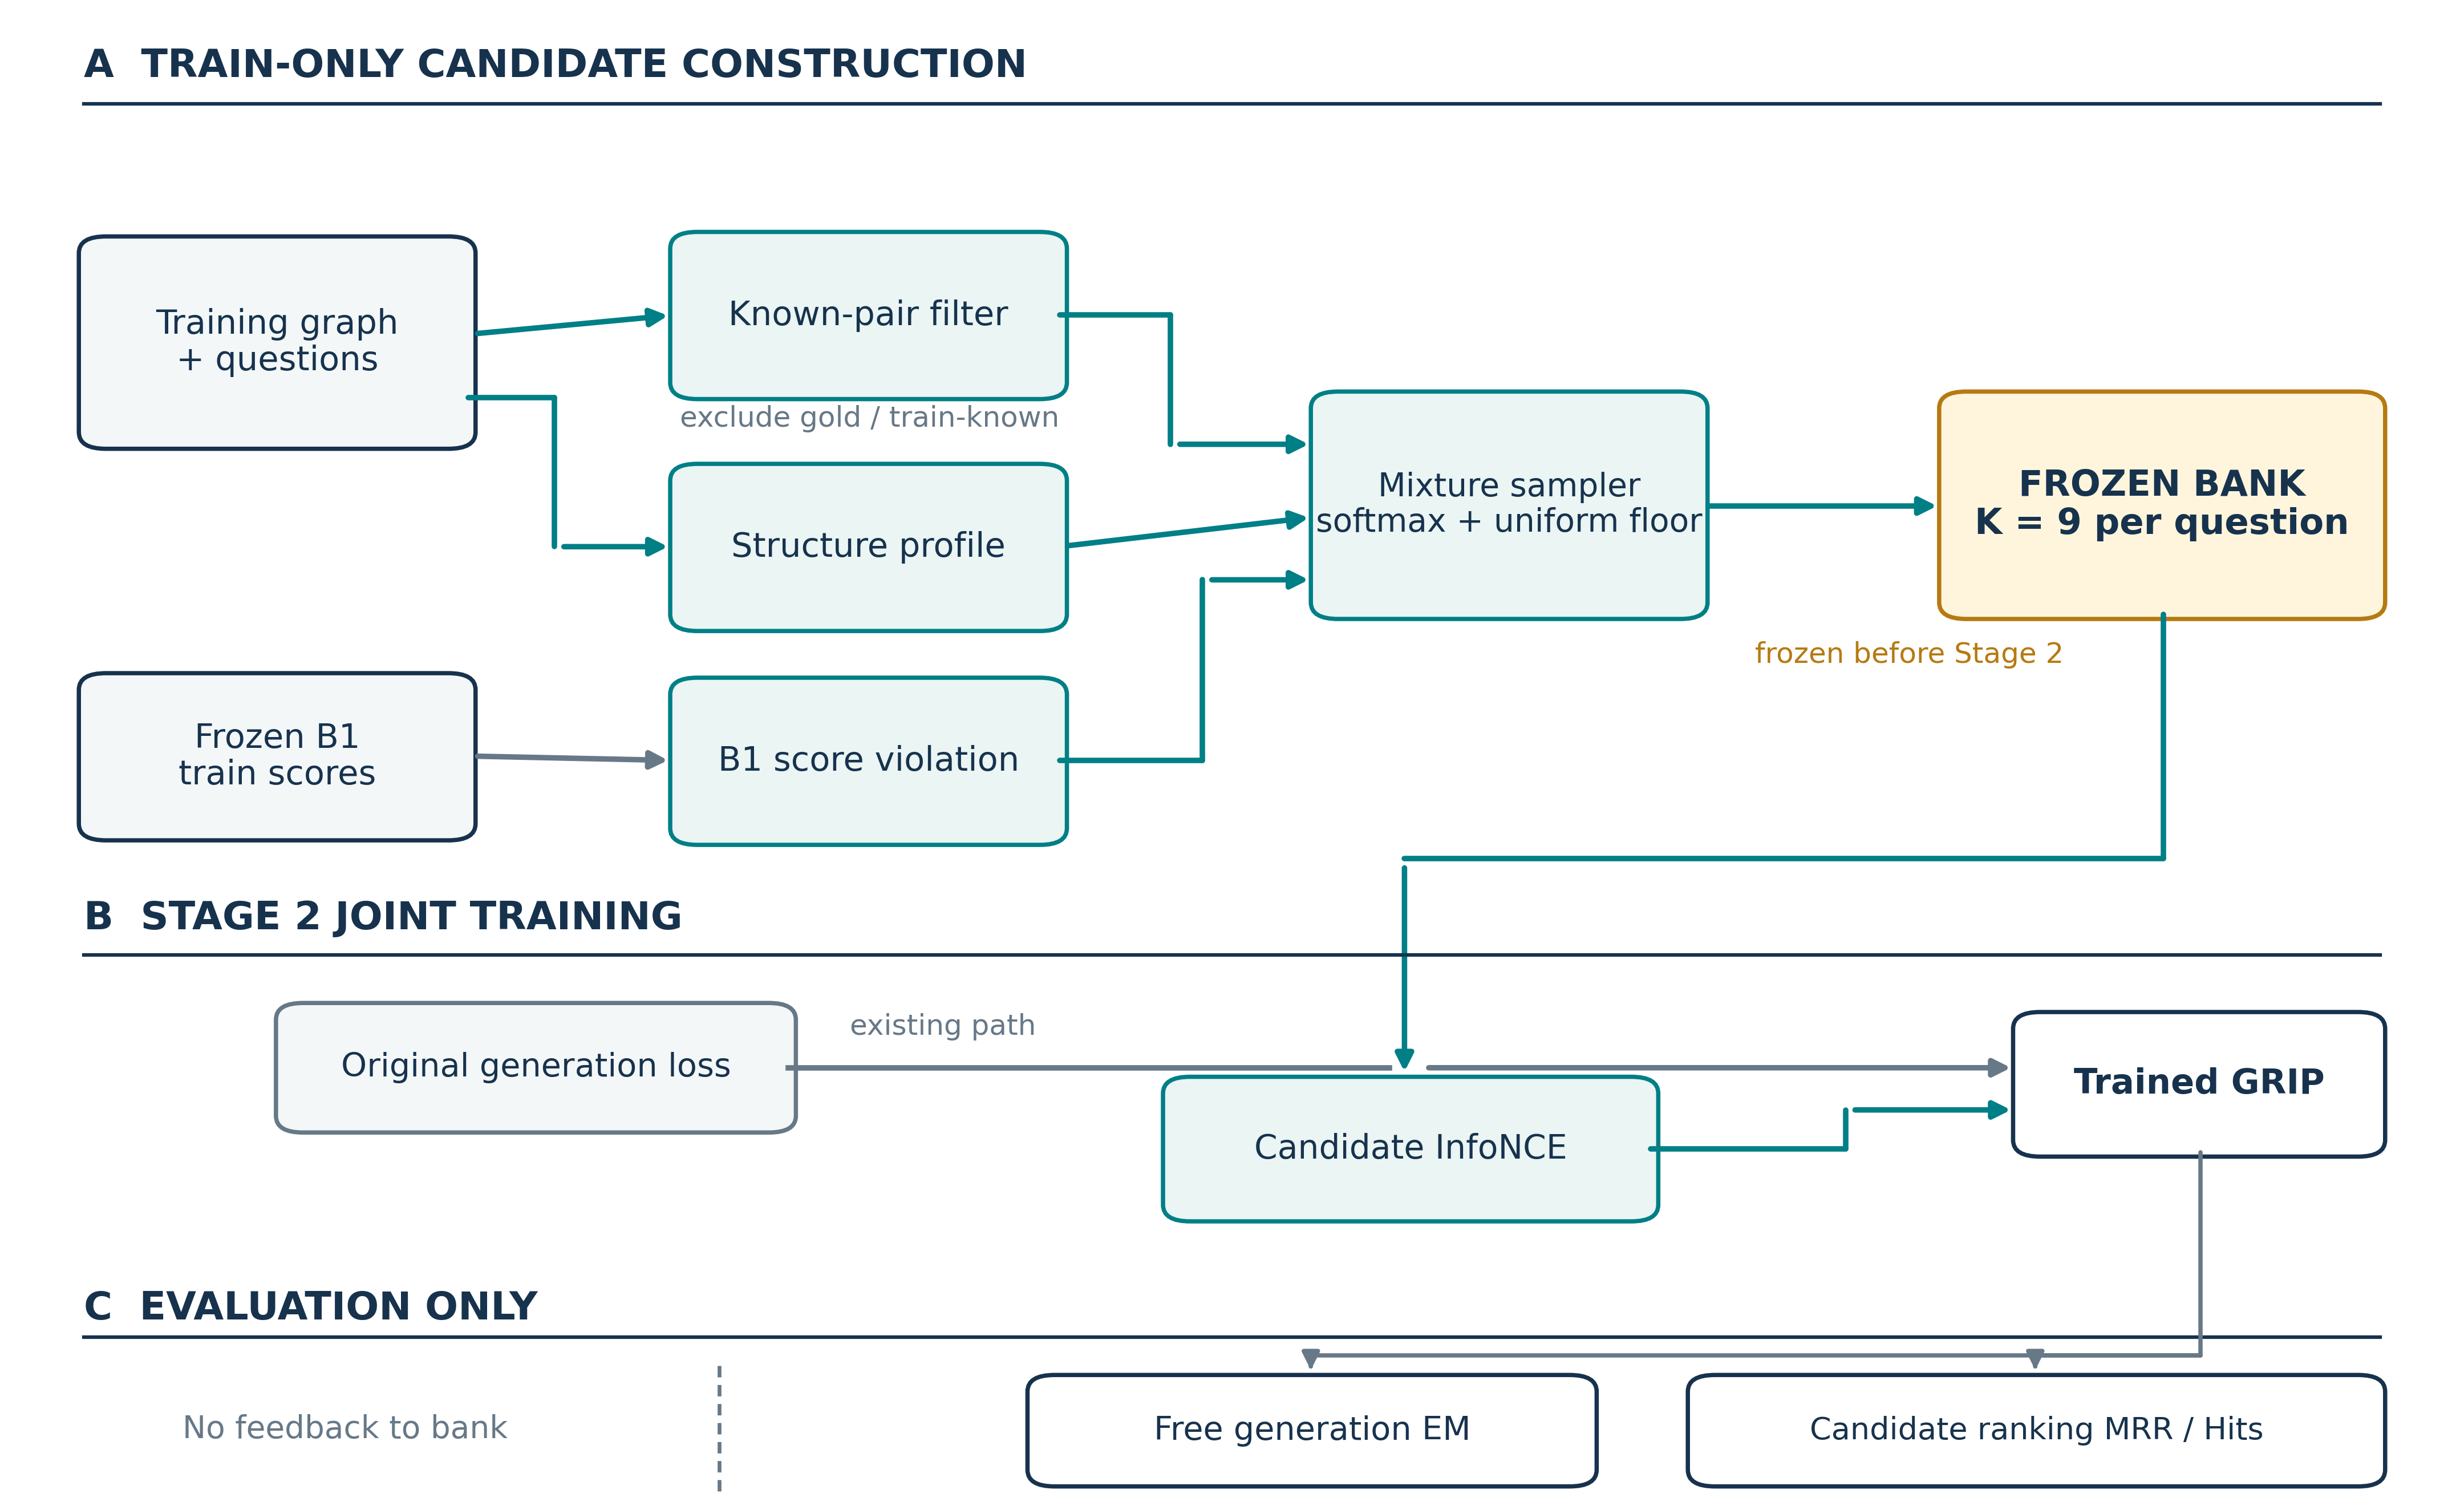

Here is the Python script that generated this plot:
"""SC-CL schematic using SciPilot's publication style, export, and QA helpers.

SciPilot targets quantitative plots; this adapts only its figure-production rules.
Run with the project's guardenv Python from any working directory.
"""

from pathlib import Path
import sys

import matplotlib

matplotlib.use("Agg")
import matplotlib.pyplot as plt
from matplotlib.patches import FancyArrowPatch, FancyBboxPatch
from PIL import Image

SKILL_SCRIPTS = Path("/home/kieran/.codex/skills/scipilot-figure-skill/scripts")
sys.path.insert(0, str(SKILL_SCRIPTS))
from export_figure import export_figure  # noqa: E402
from setup_style import setup_style  # noqa: E402
from visual_qa import audit_layout, render_preview  # noqa: E402


OUT = Path(__file__).resolve().parent
NAVY = "#17324D"
TEAL = "#007F86"
AMBER = "#B67A12"
GRAY = "#677887"
PALE = "#F3F7F8"
TEAL_PALE = "#EAF5F4"
AMBER_PALE = "#FFF5DD"


def box(ax, xy, wh, label, *, edge=NAVY, fill="white", size=7.1, weight="medium"):
    x, y = xy
    w, h = wh
    ax.add_patch(
        FancyBboxPatch(
            (x, y), w, h,
            boxstyle="round,pad=0.003,rounding_size=0.011",
            facecolor=fill, edgecolor=edge, linewidth=0.9,
        )
    )
    ax.text(x + w / 2, y + h / 2, label, ha="center", va="center",
            color=NAVY, fontsize=size, weight=weight, linespacing=1.15)


def arrow(ax, points, *, color=TEAL, lw=1.15, dash=False):
    for p, q in zip(points[:-2], points[1:-1]):
        ax.plot([p[0], q[0]], [p[1], q[1]], color=color, lw=lw,
                linestyle=(0, (3, 2)) if dash else "solid", solid_capstyle="round")
    p, q = points[-2:]
    ax.add_patch(FancyArrowPatch(p, q, arrowstyle="-|>", mutation_scale=7.5,
                                 color=color, linewidth=lw,
                                 linestyle=(0, (3, 2)) if dash else "solid"))


def main():
    setup_style(journal="nature", lang="en", use_sciplots=False,
                constrained_layout=False)
    fig = plt.figure(figsize=(7.2, 4.4), facecolor="white")
    ax = fig.add_axes([0, 0, 1, 1])
    ax.set_xlim(0, 1)
    ax.set_ylim(0, 1)
    ax.axis("off")

    ax.text(.034, .956, "A  TRAIN-ONLY CANDIDATE CONSTRUCTION", color=NAVY,
            fontsize=8.2, weight="bold", va="center")
    ax.plot([.034, .966], [.931, .931], color=NAVY, lw=.75)

    box(ax, (.035, .705), (.155, .135), "Training graph\n+ questions", fill=PALE)
    box(ax, (.035, .445), (.155, .105), "Frozen B1\ntrain scores", fill=PALE)
    box(ax, (.275, .738), (.155, .105), "Known-pair filter", edge=TEAL, fill=TEAL_PALE)
    box(ax, (.275, .584), (.155, .105), "Structure profile", edge=TEAL, fill=TEAL_PALE)
    box(ax, (.275, .442), (.155, .105), "B1 score violation", edge=TEAL, fill=TEAL_PALE)
    box(ax, (.535, .592), (.155, .145), "Mixture sampler\nsoftmax + uniform floor",
        edge=TEAL, fill=TEAL_PALE, size=6.8)
    box(ax, (.790, .592), (.175, .145), "FROZEN BANK\nK = 9 per question",
        edge=AMBER, fill=AMBER_PALE, size=7.5, weight="bold")

    arrow(ax, [(.190, .778), (.275, .791)])
    arrow(ax, [(.190, .736), (.225, .736), (.225, .637), (.275, .637)])
    arrow(ax, [(.190, .498), (.275, .495)], color=GRAY)
    arrow(ax, [(.430, .791), (.475, .791), (.475, .705), (.535, .705)])
    arrow(ax, [(.430, .637), (.535, .657)])
    arrow(ax, [(.430, .495), (.488, .495), (.488, .615), (.535, .615)])
    arrow(ax, [(.690, .664), (.790, .664)])
    ax.text(.353, .722, "exclude gold / train-known", color=GRAY,
            fontsize=6.0, ha="center", va="center")
    ax.text(.775, .565, "frozen before Stage 2", color=AMBER,
            fontsize=6.0, ha="center", va="center")

    ax.text(.034, .390, "B  STAGE 2 JOINT TRAINING", color=NAVY,
            fontsize=8.2, weight="bold", va="center")
    ax.plot([.034, .966], [.366, .366], color=NAVY, lw=.75)
    box(ax, (.115, .251), (.205, .080), "Original generation loss",
        edge=GRAY, fill=PALE, size=6.9)
    box(ax, (.475, .192), (.195, .090), "Candidate InfoNCE",
        edge=TEAL, fill=TEAL_PALE, size=7.0)
    box(ax, (.820, .235), (.145, .090), "Trained GRIP", size=7.3, weight="bold")
    # Leave a small optical gap where the bank route crosses the existing loss path.
    ax.plot([.320, .564], [.291, .291], color=GRAY, lw=1.15)
    arrow(ax, [(.576, .291), (.820, .291)], color=GRAY)
    arrow(ax, [(.878, .592), (.878, .430), (.570, .430), (.570, .282)])
    arrow(ax, [(.670, .237), (.749, .237), (.749, .263), (.820, .263)])
    ax.text(.345, .313, "existing path", color=GRAY, fontsize=6.0, ha="left")

    ax.text(.034, .131, "C  EVALUATION ONLY", color=NAVY,
            fontsize=8.2, weight="bold", va="center")
    ax.plot([.034, .966], [.112, .112], color=NAVY, lw=.75)
    box(ax, (.420, .016), (.225, .068), "Free generation EM", size=6.9)
    box(ax, (.688, .016), (.277, .068), "Candidate ranking MRR / Hits", size=6.5)
    arrow(ax, [(.893, .235), (.893, .100), (.532, .100), (.532, .084)], color=GRAY, lw=.9)
    arrow(ax, [(.893, .100), (.826, .100), (.826, .084)], color=GRAY, lw=.9)
    ax.text(.140, .051, "No feedback to bank", color=GRAY, fontsize=6.6,
            ha="center", va="center")
    ax.plot([.292, .292], [.010, .095], color=GRAY, lw=.8, linestyle=(0, (3, 2)))

    preview = OUT / "scipilot_adapted_sccl_preview.png"
    render_preview(fig, str(preview), dpi=180)
    issues = audit_layout(fig)
    for severity, message in issues:
        print(f"{severity}: {message}")
    if any(level == "FAIL" for level, _ in issues):
        raise RuntimeError("SciPilot layout audit failed")
    export_figure(fig, str(OUT / "scipilot_adapted_sccl"),
                  formats=["pdf", "svg", "png"], size_inches=(7.2, 4.4),
                  dpi=600, grayscale_preview=False, tight=False)
    # Keep the helper's exact final dimensions. Its grayscale option redraws the
    # PNG with a tight box, so convert the already exported PNG directly.
    Image.open(OUT / "scipilot_adapted_sccl.png").convert("L").save(
        OUT / "scipilot_adapted_sccl_grayscale.png", dpi=(600, 600))
    plt.close(fig)


if __name__ == "__main__":
    main()
